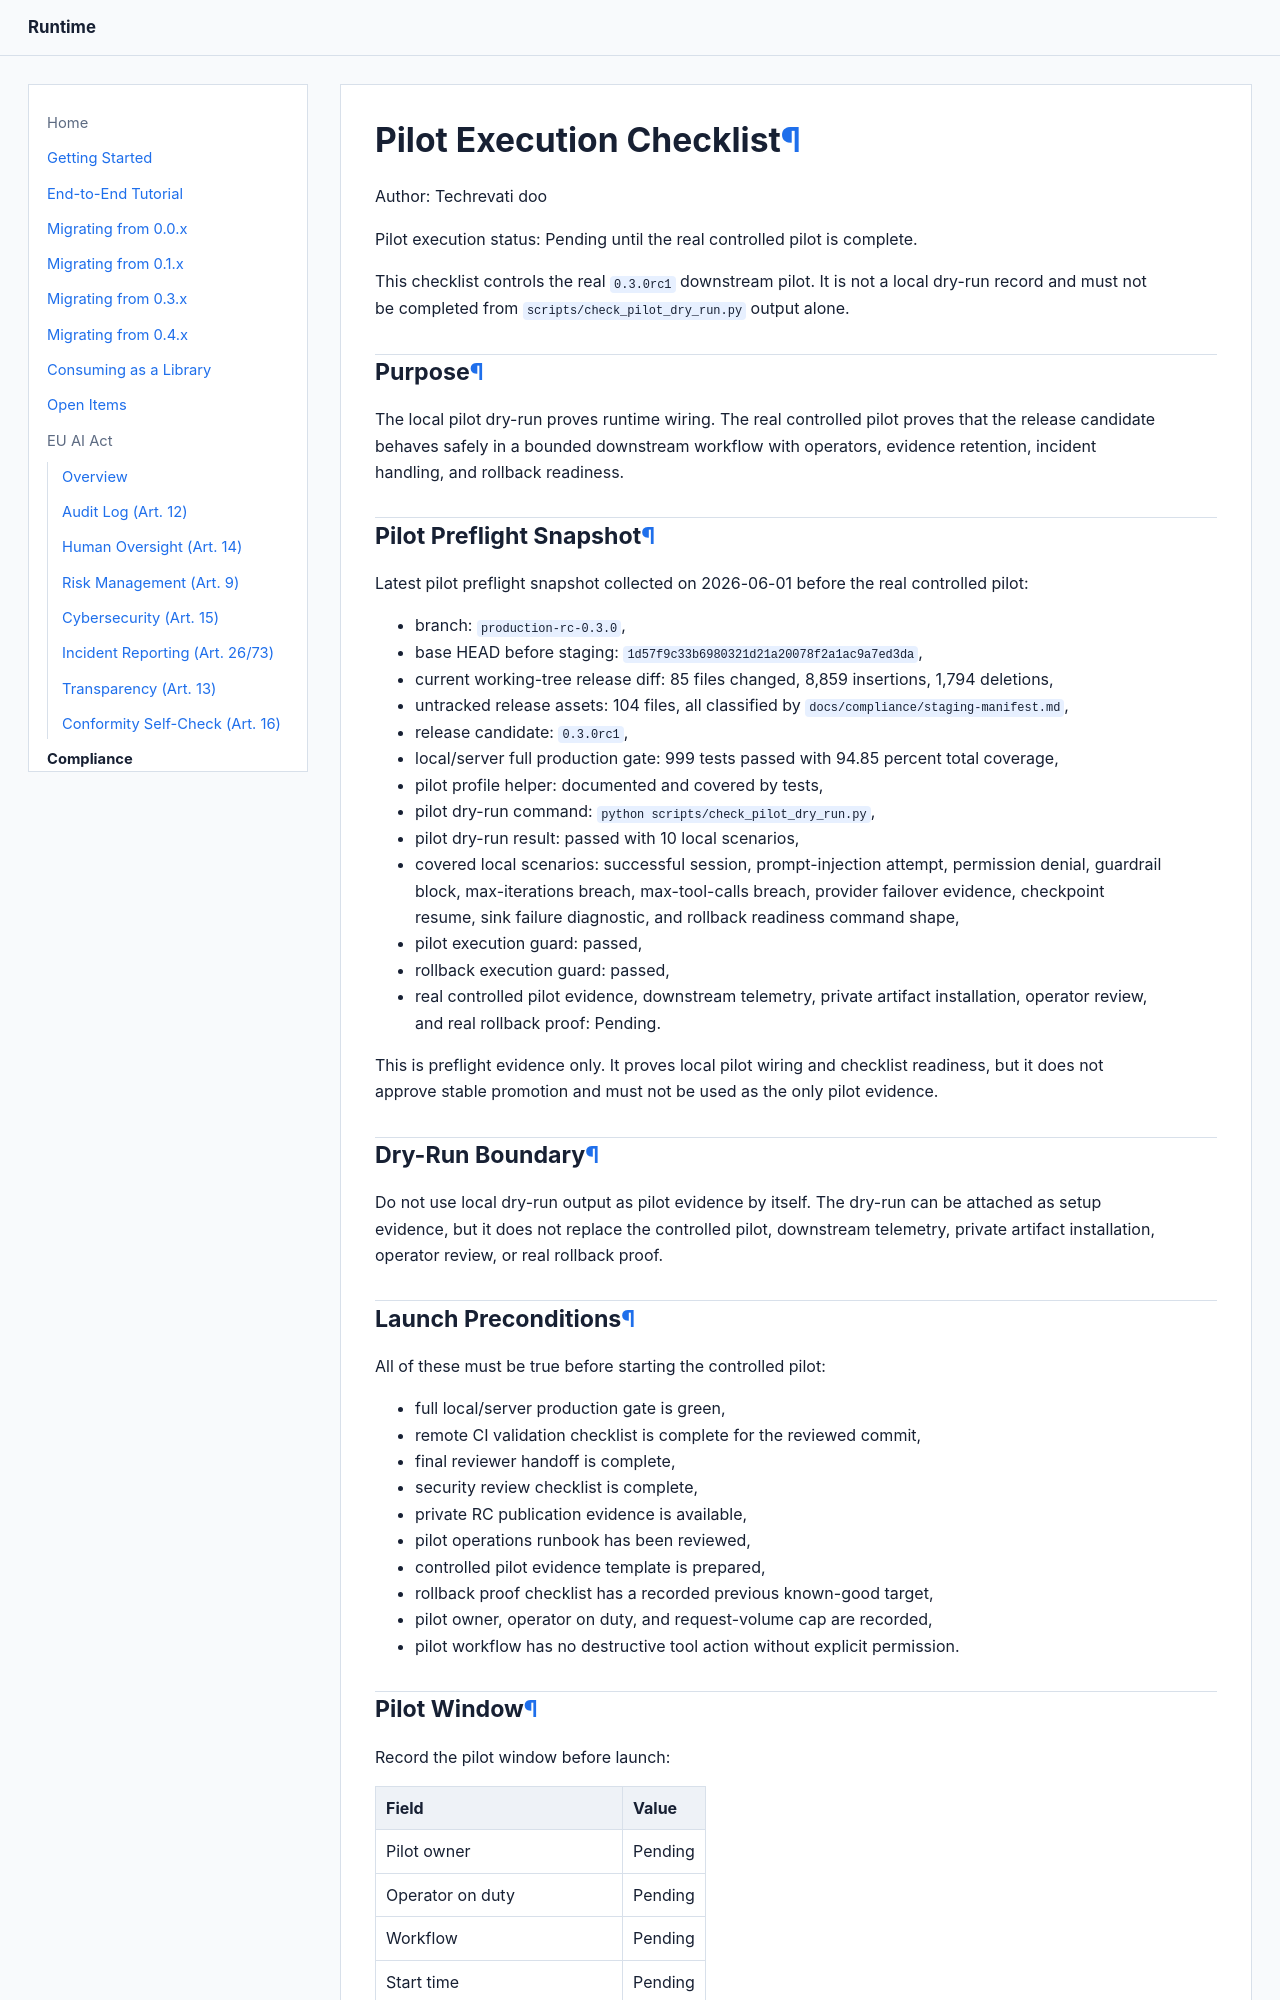

repository: Techrevati/runtime · page: compliance/pilot-execution/index.html · generator: mkdocs

# Pilot Execution Checklist

Author: Techrevati doo

Pilot execution status: Pending until the real controlled pilot is complete.

This checklist controls the real `0.3.0rc1` downstream pilot. It is not a local
dry-run record and must not be completed from `scripts/check_pilot_dry_run.py`
output alone.

## Purpose

The local pilot dry-run proves runtime wiring. The real controlled pilot proves
that the release candidate behaves safely in a bounded downstream workflow with
operators, evidence retention, incident handling, and rollback readiness.

## Pilot Preflight Snapshot

Latest pilot preflight snapshot collected on 2026-06-01 before the real
controlled pilot:

- branch: `production-rc-0.3.0`,
- base HEAD before staging: `1d57f9c33b6980321d21a20078f2a1ac9a7ed3da`,
- current working-tree release diff: 85 files changed, 8,859 insertions,
  1,794 deletions,
- untracked release assets: 104 files, all classified by
  `docs/compliance/staging-manifest.md`,
- release candidate: `0.3.0rc1`,
- local/server full production gate: 999 tests passed with 94.85 percent total
  coverage,
- pilot profile helper: documented and covered by tests,
- pilot dry-run command: `python scripts/check_pilot_dry_run.py`,
- pilot dry-run result: passed with 10 local scenarios,
- covered local scenarios: successful session, prompt-injection attempt,
  permission denial, guardrail block, max-iterations breach, max-tool-calls
  breach, provider failover evidence, checkpoint resume, sink failure
  diagnostic, and rollback readiness command shape,
- pilot execution guard: passed,
- rollback execution guard: passed,
- real controlled pilot evidence, downstream telemetry, private artifact
  installation, operator review, and real rollback proof: Pending.

This is preflight evidence only. It proves local pilot wiring and checklist
readiness, but it does not approve stable promotion and must not be used as the
only pilot evidence.

## Dry-Run Boundary

Do not use local dry-run output as pilot evidence by itself. The dry-run can be
attached as setup evidence, but it does not replace the controlled pilot,
downstream telemetry, private artifact installation, operator review, or real
rollback proof.
